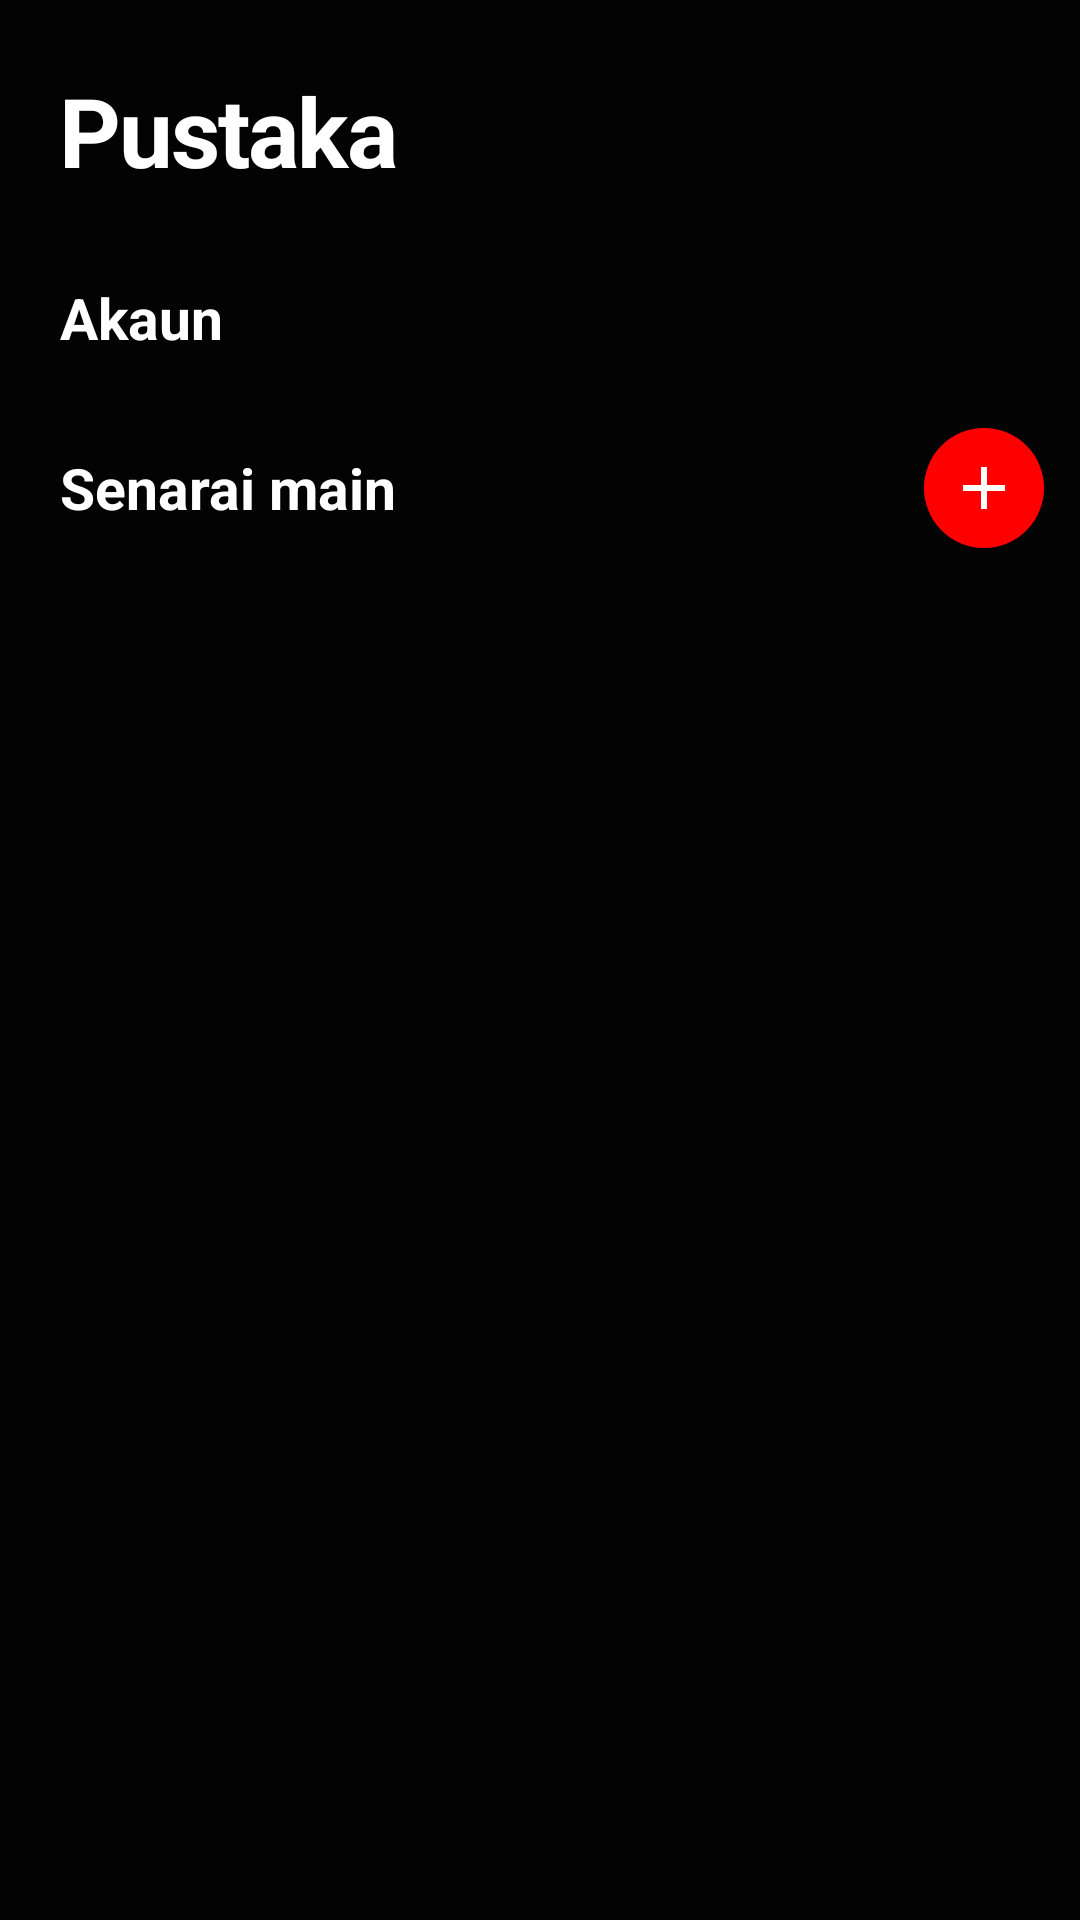

This screen was rendered from an Android layout file. Write that file and the resources it references.
<!-- AndroidManifest.xml: application theme Theme.MyChord.TubeAwak -->
<!-- res/layout/fragment_library.xml -->
<?xml version="1.0" encoding="utf-8"?>
<androidx.core.widget.NestedScrollView xmlns:android="http://schemas.android.com/apk/res/android"
    android:layout_width="match_parent"
    android:layout_height="match_parent"
    android:fitsSystemWindows="true">

    <LinearLayout
        android:layout_width="match_parent"
        android:layout_height="wrap_content"
        android:orientation="vertical"
        android:paddingBottom="16dp">

        <TextView
            style="@style/Txt.Huge"
            android:layout_width="wrap_content"
            android:layout_height="wrap_content"
            android:layout_marginStart="20dp"
            android:layout_marginTop="22dp"
            android:text="@string/lib_title" />

        <LinearLayout
            android:id="@+id/libRows"
            android:layout_width="match_parent"
            android:layout_height="wrap_content"
            android:layout_marginTop="10dp"
            android:orientation="vertical" />

        <TextView
            style="@style/Txt.Section"
            android:layout_width="wrap_content"
            android:layout_height="wrap_content"
            android:layout_marginStart="20dp"
            android:layout_marginTop="18dp"
            android:text="@string/acc_title" />

        <LinearLayout
            android:id="@+id/libAccounts"
            android:layout_width="match_parent"
            android:layout_height="wrap_content"
            android:layout_marginTop="6dp"
            android:orientation="vertical" />

        <LinearLayout
            android:layout_width="match_parent"
            android:layout_height="wrap_content"
            android:layout_marginTop="18dp"
            android:gravity="center_vertical"
            android:orientation="horizontal"
            android:paddingStart="20dp"
            android:paddingEnd="12dp">

            <TextView
                style="@style/Txt.Section"
                android:layout_width="0dp"
                android:layout_height="wrap_content"
                android:layout_weight="1"
                android:text="@string/lib_playlists" />

            <ImageButton
                android:id="@+id/libAdd"
                android:layout_width="40dp"
                android:layout_height="40dp"
                android:background="@drawable/bg_accent_circle"
                android:padding="8dp"
                android:src="@drawable/ic_add" />
        </LinearLayout>

        <LinearLayout
            android:id="@+id/libPlaylists"
            android:layout_width="match_parent"
            android:layout_height="wrap_content"
            android:layout_marginTop="6dp"
            android:orientation="vertical" />
    </LinearLayout>
</androidx.core.widget.NestedScrollView>
<!-- resources referenced by this layout -->
<resources>
  <!-- drawable bg_accent_circle (drawable) -->
  <shape xmlns:android="http://schemas.android.com/apk/res/android" android:shape="oval"><solid android:color="?attr/mcAccent"/></shape>
  <!-- drawable ic_add (drawable) -->
  <vector xmlns:android="http://schemas.android.com/apk/res/android"
      android:width="24dp" android:height="24dp" android:viewportWidth="24" android:viewportHeight="24"
      android:tint="?attr/mcText">
      <path android:fillColor="@android:color/white" android:pathData="M19,13h-6v6h-2v-6H5v-2h6V5h2v6h6v2z"/>
  </vector>
  <string name="acc_title">Akaun</string>
  <string name="lib_playlists">Senarai main</string>
  <string name="lib_title">Pustaka</string>
  <style name="Txt.Huge" parent="">
          <item name="android:textSize">32sp</item>
          <item name="android:textStyle">bold</item>
          <item name="android:letterSpacing">-0.02</item>
          <item name="android:textColor">?attr/mcText</item>
      </style>
  <style name="Txt.Section" parent="">
          <item name="android:textSize">19sp</item>
          <item name="android:textStyle">bold</item>
          <item name="android:textColor">?attr/mcText</item>
      </style>
  <color name="t_tubeawak_mcbg">#030303</color>
  <color name="t_tubeawak_mcsurface">#212121</color>
  <color name="t_tubeawak_mcsurface2">#2C2C2C</color>
  <color name="t_tubeawak_mctext">#FFFFFF</color>
  <color name="t_tubeawak_mctextdim">#AAAAAA</color>
  <color name="t_tubeawak_mcaccent">#FF0000</color>
  <color name="t_tubeawak_mconaccent">#FFFFFF</color>
  <color name="t_tubeawak_colorprimary">#FF0000</color>
  <color name="t_tubeawak_coloronprimary">#FFFFFF</color>
  <color name="t_tubeawak_colorsecondary">#FF0000</color>
  <color name="t_tubeawak_colorprimarycontainer">#2C2C2C</color>
  <color name="t_tubeawak_coloronprimarycontainer">#FFFFFF</color>
  <color name="t_tubeawak_colorsecondarycontainer">#2C2C2C</color>
  <color name="t_tubeawak_coloronsecondarycontainer">#FFFFFF</color>
  <color name="t_tubeawak_colorsurface">#212121</color>
  <color name="t_tubeawak_colorsurfacecontainer">#212121</color>
  <color name="t_tubeawak_colorsurfacecontainerhigh">#2C2C2C</color>
  <color name="t_tubeawak_coloronsurface">#FFFFFF</color>
  <color name="t_tubeawak_coloronsurfacevariant">#AAAAAA</color>
  <color name="t_tubeawak_coloroutline">#2C2C2C</color>
  <color name="t_tubeawak_colorbackground">#030303</color>
  <color name="t_tubeawak_windowbackground">#030303</color>
  <color name="t_tubeawak_textcolorprimary">#FFFFFF</color>
  <color name="t_tubeawak_textcolorsecondary">#AAAAAA</color>
  <color name="t_tubeawak_statusbarcolor">#030303</color>
  <color name="t_tubeawak_navigationbarcolor">#030303</color>
</resources>
